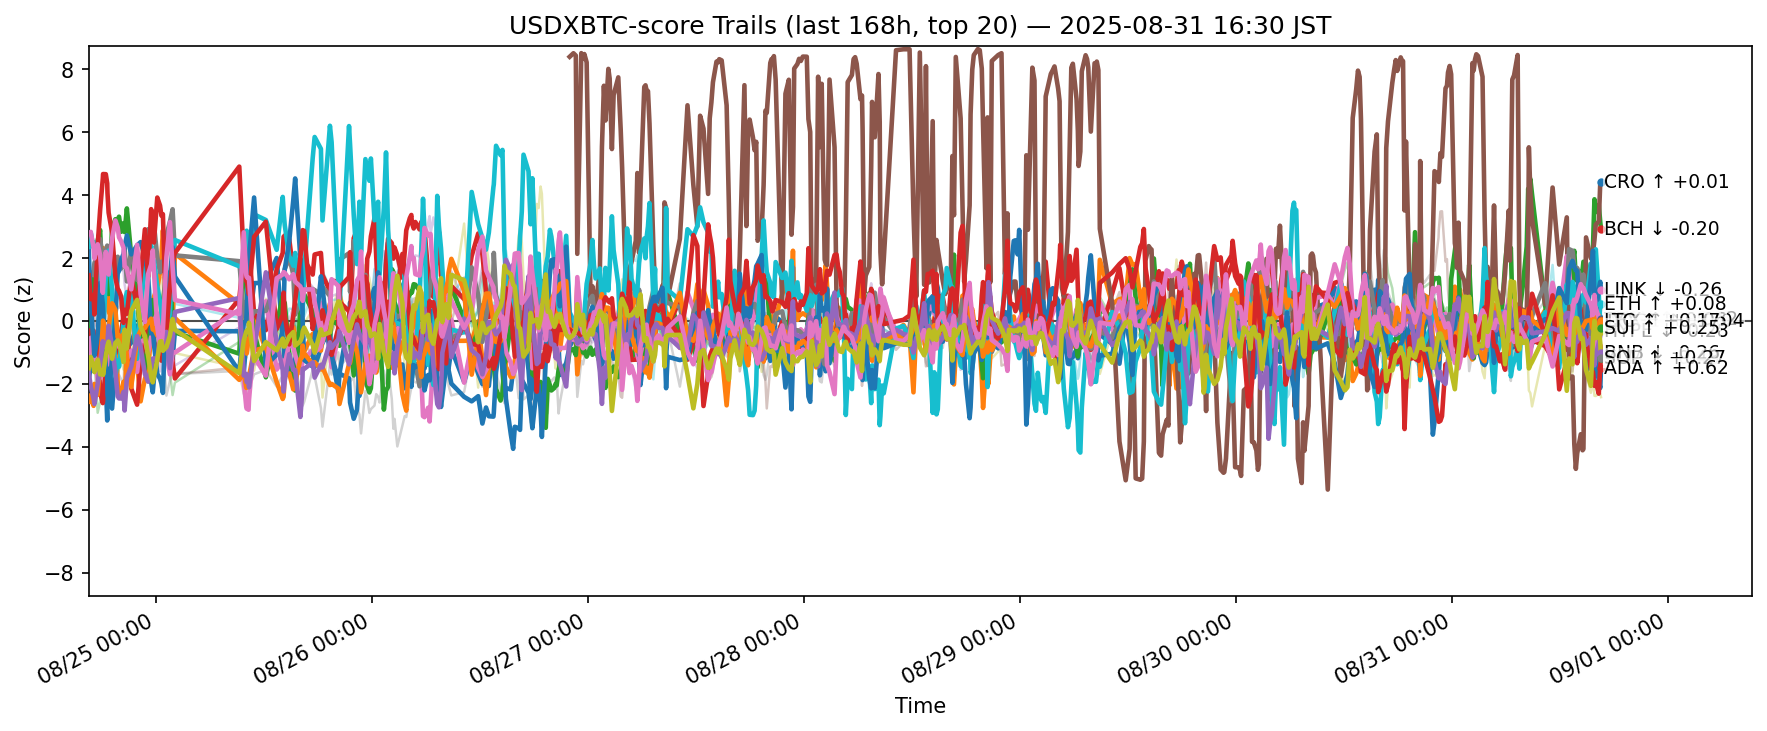

Source data for this figure (header and first rows):
ts, side, symbol, score
2025-08-24 07:33:53.401983+00:00, usdxbtc, ADA, -1.868
2025-08-24 07:33:53.401983+00:00, usdxbtc, AVAX, 1.714
2025-08-24 07:33:53.401983+00:00, usdxbtc, BCH, -0.5446
2025-08-24 07:33:53.401983+00:00, usdxbtc, BNB, -1.128
2025-08-24 07:33:53.401983+00:00, usdxbtc, BTC, -0.411
2025-08-24 07:33:53.401983+00:00, usdxbtc, DOGE, -1.145
2025-08-24 07:33:53.401983+00:00, usdxbtc, DOT, -0.5626
2025-08-24 07:33:53.401983+00:00, usdxbtc, ETH, 1.192
2025-08-24 07:33:53.401983+00:00, usdxbtc, HBAR, -1.116
2025-08-24 07:33:53.401983+00:00, usdxbtc, HYPE, 2.306
2025-08-24 07:33:53.401983+00:00, usdxbtc, LINK, 2.208
2025-08-24 07:33:53.401983+00:00, usdxbtc, LTC, -2.564
2025-08-24 07:33:53.401983+00:00, usdxbtc, SHIB, -1.021
2025-08-24 07:33:53.401983+00:00, usdxbtc, SOL, 1.452
2025-08-24 07:33:53.401983+00:00, usdxbtc, SUI, -1.648
2025-08-24 07:33:53.401983+00:00, usdxbtc, TON, 0.2646
2025-08-24 07:33:53.401983+00:00, usdxbtc, TRX, 2.779
2025-08-24 07:33:53.401983+00:00, usdxbtc, UNI, 0.854
2025-08-24 07:33:53.401983+00:00, usdxbtc, XLM, -1.506
2025-08-24 07:33:53.401983+00:00, usdxbtc, XRP, -0.09244
2025-08-24 07:46:39.157302+00:00, usdxbtc, ADA, -1.442
2025-08-24 07:46:39.157302+00:00, usdxbtc, AVAX, 0.7735
2025-08-24 07:46:39.157302+00:00, usdxbtc, BCH, -0.4334
2025-08-24 07:46:39.157302+00:00, usdxbtc, BNB, -0.2921
2025-08-24 07:46:39.157302+00:00, usdxbtc, BTC, -0.2254
2025-08-24 07:46:39.157302+00:00, usdxbtc, DOGE, -0.5386
2025-08-24 07:46:39.157302+00:00, usdxbtc, DOT, 0.3975
2025-08-24 07:46:39.157302+00:00, usdxbtc, ETH, 1.536
2025-08-24 07:46:39.157302+00:00, usdxbtc, HBAR, -0.7912
2025-08-24 07:46:39.157302+00:00, usdxbtc, HYPE, 2.814
2025-08-24 07:46:39.157302+00:00, usdxbtc, LINK, 0.4999
2025-08-24 07:46:39.157302+00:00, usdxbtc, LTC, -2.359
2025-08-24 07:46:39.157302+00:00, usdxbtc, SHIB, -1.146
2025-08-24 07:46:39.157302+00:00, usdxbtc, SOL, 0.6909
2025-08-24 07:46:39.157302+00:00, usdxbtc, SUI, -2.073
2025-08-24 07:46:39.157302+00:00, usdxbtc, TON, 0.3834
2025-08-24 07:46:39.157302+00:00, usdxbtc, TRX, 2.832
2025-08-24 07:46:39.157302+00:00, usdxbtc, UNI, -0.8013
2025-08-24 07:46:39.157302+00:00, usdxbtc, XLM, -1.145
2025-08-24 07:46:39.157302+00:00, usdxbtc, XRP, 0.563
2025-08-24 08:05:51.229662+00:00, usdxbtc, ADA, -1.585
2025-08-24 08:05:51.229662+00:00, usdxbtc, AVAX, 1.04
2025-08-24 08:05:51.229662+00:00, usdxbtc, BCH, 1.21
2025-08-24 08:05:51.229662+00:00, usdxbtc, BNB, -0.3135
2025-08-24 08:05:51.229662+00:00, usdxbtc, BTC, 0.1201
2025-08-24 08:05:51.229662+00:00, usdxbtc, DOGE, -0.521
2025-08-24 08:05:51.229662+00:00, usdxbtc, DOT, 1.127
2025-08-24 08:05:51.229662+00:00, usdxbtc, ETH, 1.457
2025-08-24 08:05:51.229662+00:00, usdxbtc, HBAR, -1.394
2025-08-24 08:05:51.229662+00:00, usdxbtc, HYPE, 2.325
2025-08-24 08:05:51.229662+00:00, usdxbtc, LINK, -0.6997
2025-08-24 08:05:51.229662+00:00, usdxbtc, LTC, -2.7
2025-08-24 08:05:51.229662+00:00, usdxbtc, SHIB, -1.345
2025-08-24 08:05:51.229662+00:00, usdxbtc, SOL, 0.8295
2025-08-24 08:05:51.229662+00:00, usdxbtc, SUI, -2.468
2025-08-24 08:05:51.229662+00:00, usdxbtc, TON, 0.684
2025-08-24 08:05:51.229662+00:00, usdxbtc, TRX, 2.325
2025-08-24 08:05:51.229662+00:00, usdxbtc, UNI, -0.1595
2025-08-24 08:05:51.229662+00:00, usdxbtc, XLM, -1.432
2025-08-24 08:05:51.229662+00:00, usdxbtc, XRP, 0.6708
... 11,280 more rows
